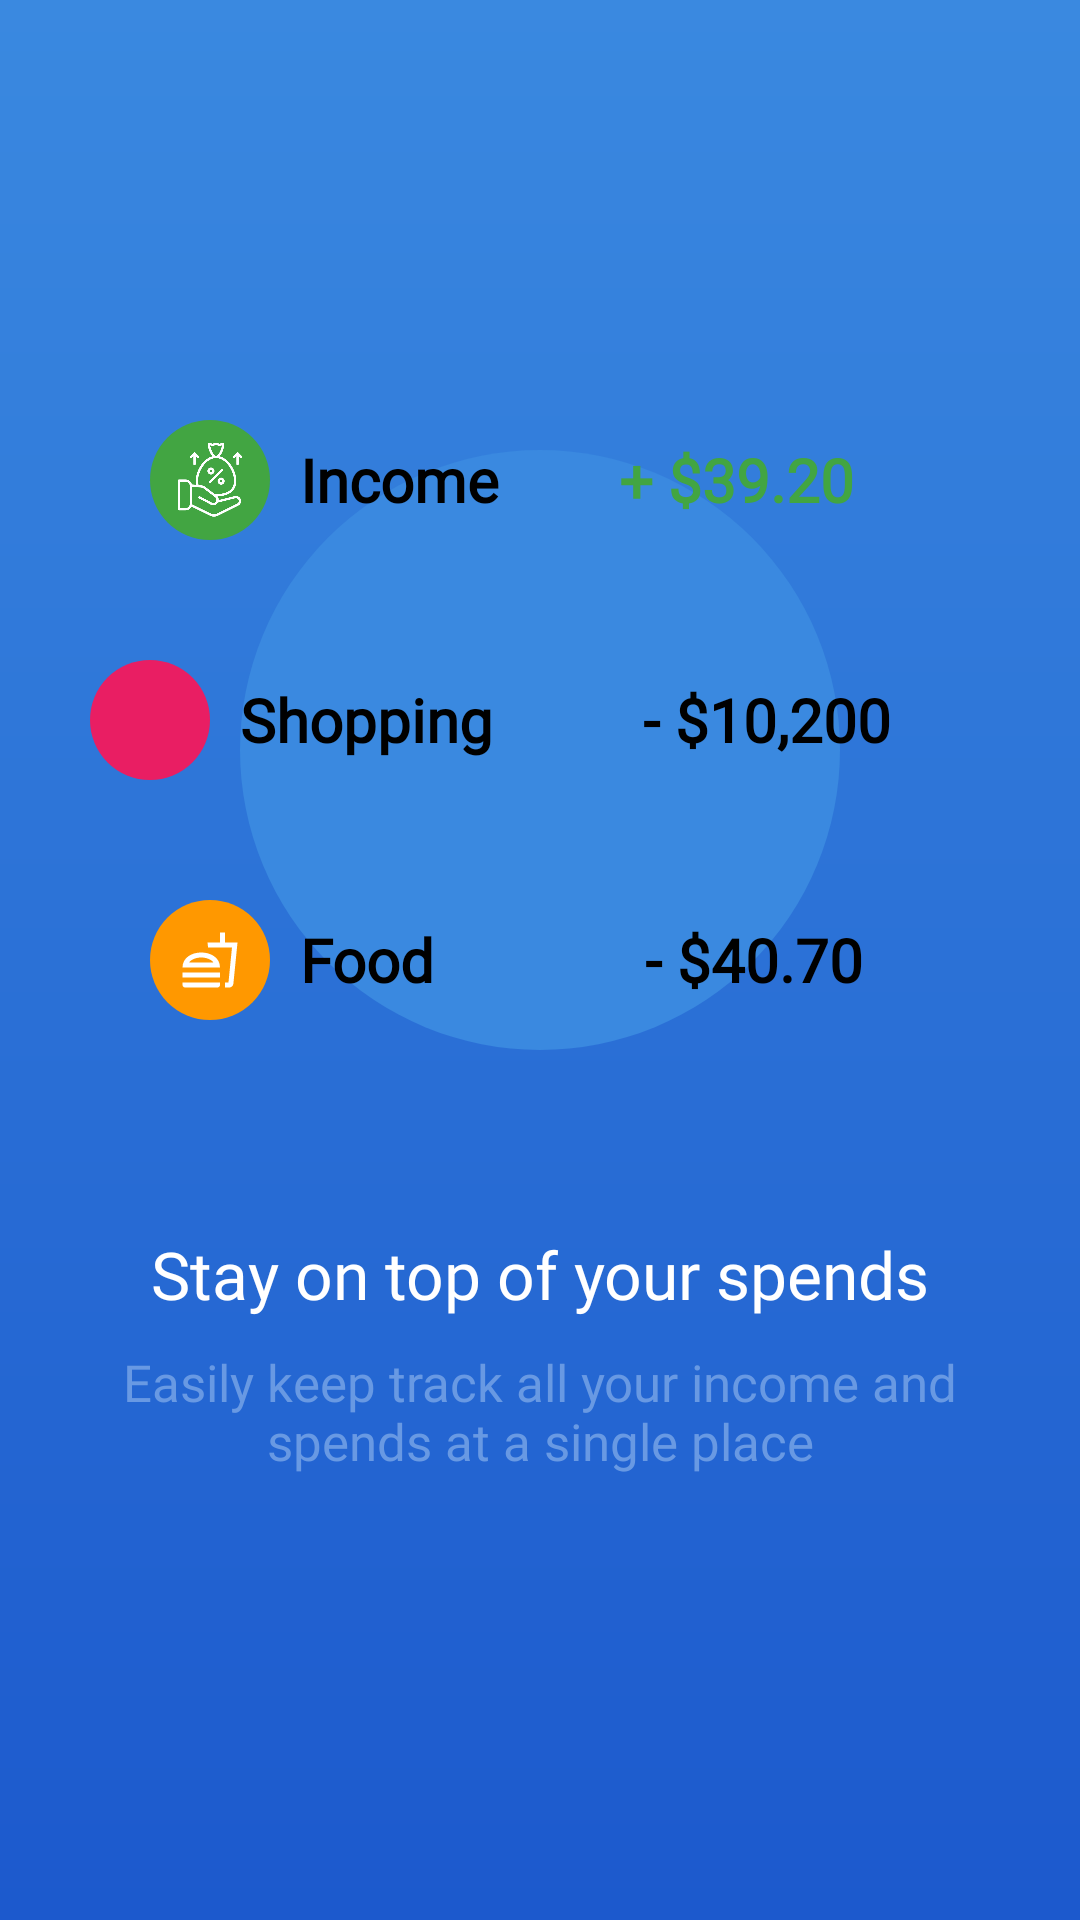

This screen was rendered from an Android layout file. Write that file and the resources it references.
<!-- AndroidManifest.xml: application theme Theme.ExpenseEase -->
<!-- res/layout/screen1.xml -->
<?xml version="1.0" encoding="utf-8"?>
<androidx.constraintlayout.widget.ConstraintLayout xmlns:android="http://schemas.android.com/apk/res/android"
    xmlns:app="http://schemas.android.com/apk/res-auto"
    xmlns:tools="http://schemas.android.com/tools"
    android:layout_width="match_parent"
    android:layout_height="match_parent"
    android:background="@drawable/illustration_bg">

    <View
        android:id="@+id/view"
        android:layout_width="200dp"
        android:layout_height="200dp"
        android:layout_marginTop="150dp"
        android:background="@drawable/circle"
        app:layout_constraintEnd_toEndOf="parent"
        app:layout_constraintStart_toStartOf="parent"
        app:layout_constraintTop_toTopOf="parent" />

    <LinearLayout
        android:id="@+id/linearLayout"
        android:layout_width="280dp"
        android:layout_height="60dp"
        android:layout_marginTop="130dp"
        android:background="@drawable/illustration_components_shape"
        android:gravity="center_vertical"
        android:orientation="horizontal"
        app:layout_constraintEnd_toEndOf="parent"
        app:layout_constraintStart_toStartOf="parent"
        app:layout_constraintTop_toTopOf="parent">

        <LinearLayout
            android:layout_width="40dp"
            android:layout_height="40dp"
            android:layout_marginStart="10dp"
            android:background="@drawable/circle"
            android:backgroundTint="#42A542"
            android:gravity="center">

            <ImageView
                android:layout_width="34dp"
                android:layout_height="35dp"
                android:src="@drawable/pic1"
                app:tint="@color/white" />

        </LinearLayout>

        <TextView
            android:layout_width="wrap_content"
            android:layout_height="wrap_content"
            android:layout_marginStart="10dp"
            android:fontFamily="@font/montserrat"
            android:text="Income"
            android:textColor="@color/black"
            android:textSize="20sp"
            android:textStyle="bold" />

        <TextView
            android:layout_width="wrap_content"
            android:layout_height="wrap_content"
            android:layout_marginStart="40dp"
            android:fontFamily="@font/montserrat"
            android:text="+ $39.20"
            android:textColor="#42A542"
            android:textSize="20sp"
            android:textStyle="bold" />

    </LinearLayout>

    <LinearLayout
        android:id="@+id/linearLayout2"
        android:layout_width="320dp"
        android:layout_height="60dp"
        android:layout_marginTop="20dp"
        android:background="@drawable/illustration_components_shape"
        android:gravity="center_vertical"
        android:orientation="horizontal"
        app:layout_constraintEnd_toEndOf="parent"
        app:layout_constraintStart_toStartOf="parent"
        app:layout_constraintTop_toBottomOf="@+id/linearLayout">

        <LinearLayout
            android:layout_width="40dp"
            android:layout_height="40dp"
            android:layout_marginStart="10dp"
            android:background="@drawable/circle"
            android:backgroundTint="#E91E63"
            android:gravity="center">

            <ImageView
                android:layout_width="20dp"
                android:layout_height="20dp"
                android:src="@drawable/outline_shopping_cart_24"
                app:tint="@color/white" />

        </LinearLayout>

        <TextView
            android:layout_width="wrap_content"
            android:layout_height="wrap_content"
            android:layout_marginStart="10dp"
            android:fontFamily="@font/montserrat"
            android:text="Shopping"
            android:textColor="@color/black"
            android:textSize="20sp"
            android:textStyle="bold" />

        <TextView
            android:layout_width="wrap_content"
            android:layout_height="wrap_content"
            android:layout_marginStart="50dp"
            android:fontFamily="@font/montserrat"
            android:text="- $10,200"
            android:textColor="@color/black"
            android:textSize="20sp"
            android:textStyle="bold" />

    </LinearLayout>

    <LinearLayout
        android:layout_width="280dp"
        android:layout_height="60dp"
        android:layout_marginTop="20dp"
        android:background="@drawable/illustration_components_shape"
        android:gravity="center_vertical"
        android:orientation="horizontal"
        app:layout_constraintEnd_toEndOf="parent"
        app:layout_constraintStart_toStartOf="parent"
        app:layout_constraintTop_toBottomOf="@+id/linearLayout2">

        <LinearLayout
            android:layout_width="40dp"
            android:layout_height="40dp"
            android:layout_marginStart="10dp"
            android:background="@drawable/circle"
            android:backgroundTint="#FF9800"
            android:gravity="center">

            <ImageView
                android:layout_width="20dp"
                android:layout_height="20dp"
                android:src="@drawable/outline_fastfood_24"
                app:tint="@color/white" />

        </LinearLayout>

        <TextView
            android:layout_width="wrap_content"
            android:layout_height="wrap_content"
            android:layout_marginStart="10dp"
            android:fontFamily="@font/montserrat"
            android:text="Food"
            android:textColor="@color/black"
            android:textSize="20sp"
            android:textStyle="bold" />

        <TextView
            android:layout_width="wrap_content"
            android:layout_height="wrap_content"
            android:layout_marginStart="70dp"
            android:fontFamily="@font/montserrat"
            android:text="- $40.70"
            android:textColor="@color/black"
            android:textSize="20sp"
            android:textStyle="bold" />

    </LinearLayout>

    <TextView
        android:id="@+id/textView2"
        android:layout_width="match_parent"
        android:layout_height="wrap_content"
        android:layout_marginTop="60dp"
        android:fontFamily="@font/montserrat"
        android:gravity="center"
        android:text="Stay on top of your spends"
        android:textColor="@color/white"
        android:textSize="22sp"
        app:layout_constraintEnd_toEndOf="parent"
        app:layout_constraintStart_toStartOf="parent"
        app:layout_constraintTop_toBottomOf="@+id/view" />

    <TextView
        android:id="@+id/textView"
        android:layout_width="match_parent"
        android:layout_height="wrap_content"
        android:layout_marginStart="35dp"
        android:layout_marginEnd="35dp"
        android:layout_marginTop="10dp"
        android:fontFamily="@font/montserrat"
        android:gravity="center"
        android:text="Easily keep track all your income and spends at a single place"
        android:textColor="#6899E3"
        android:textSize="17sp"
        app:layout_constraintEnd_toEndOf="parent"
        app:layout_constraintStart_toStartOf="parent"
        app:layout_constraintTop_toBottomOf="@+id/textView2" />

</androidx.constraintlayout.widget.ConstraintLayout>
<!-- resources referenced by this layout -->
<resources>
  <color name="black">#FF000000</color>
  <color name="white">#FFFFFFFF</color>
  <!-- drawable circle (drawable) -->
  <?xml version="1.0" encoding="utf-8"?>
  <shape xmlns:android="http://schemas.android.com/apk/res/android"
      android:shape="oval">
  
      <solid android:color="#3A89E0"/>
  
  </shape>
  <!-- drawable illustration_bg (drawable) -->
  <?xml version="1.0" encoding="utf-8"?>
  <shape xmlns:android="http://schemas.android.com/apk/res/android"
      android:shape="rectangle">
  
      <gradient
          android:startColor="#3A89E0"
          android:endColor="#1C59CD"
          android:angle="270"/>
  
  </shape>
  <!-- drawable outline_fastfood_24 (drawable) -->
  <vector xmlns:android="http://schemas.android.com/apk/res/android" android:height="24dp" android:tint="#FFFFFF" android:viewportHeight="24" android:viewportWidth="24" android:width="24dp">
        
      <path android:fillColor="@android:color/white" android:pathData="M1,21.98c0,0.56 0.45,1.01 1.01,1.01H15c0.56,0 1.01,-0.45 1.01,-1.01V21H1v0.98zM8.5,8.99C4.75,8.99 1,11 1,15h15c0,-4 -3.75,-6.01 -7.5,-6.01zM3.62,13c1.11,-1.55 3.47,-2.01 4.88,-2.01s3.77,0.46 4.88,2.01H3.62zM1,17h15v2H1zM18,5V1h-2v4h-5l0.23,2h9.56l-1.4,14H18v2h1.72c0.84,0 1.53,-0.65 1.63,-1.47L23,5h-5z"/>
      
  </vector>
  <!-- drawable pic1: png bitmap (drawable, 25423 bytes) -->
  <style name="Theme.ExpenseEase" parent="Base.Theme.ExpenseEase" />
  <style name="Base.Theme.ExpenseEase" parent="Theme.Material3.DayNight.NoActionBar">
          
          
  
          <item name="statusBarBackground">@color/primaryColor</item>
          <item name="android:windowLightStatusBar">true</item>
      </style>
  <color name="primaryColor">#3A89E0</color>
</resources>
